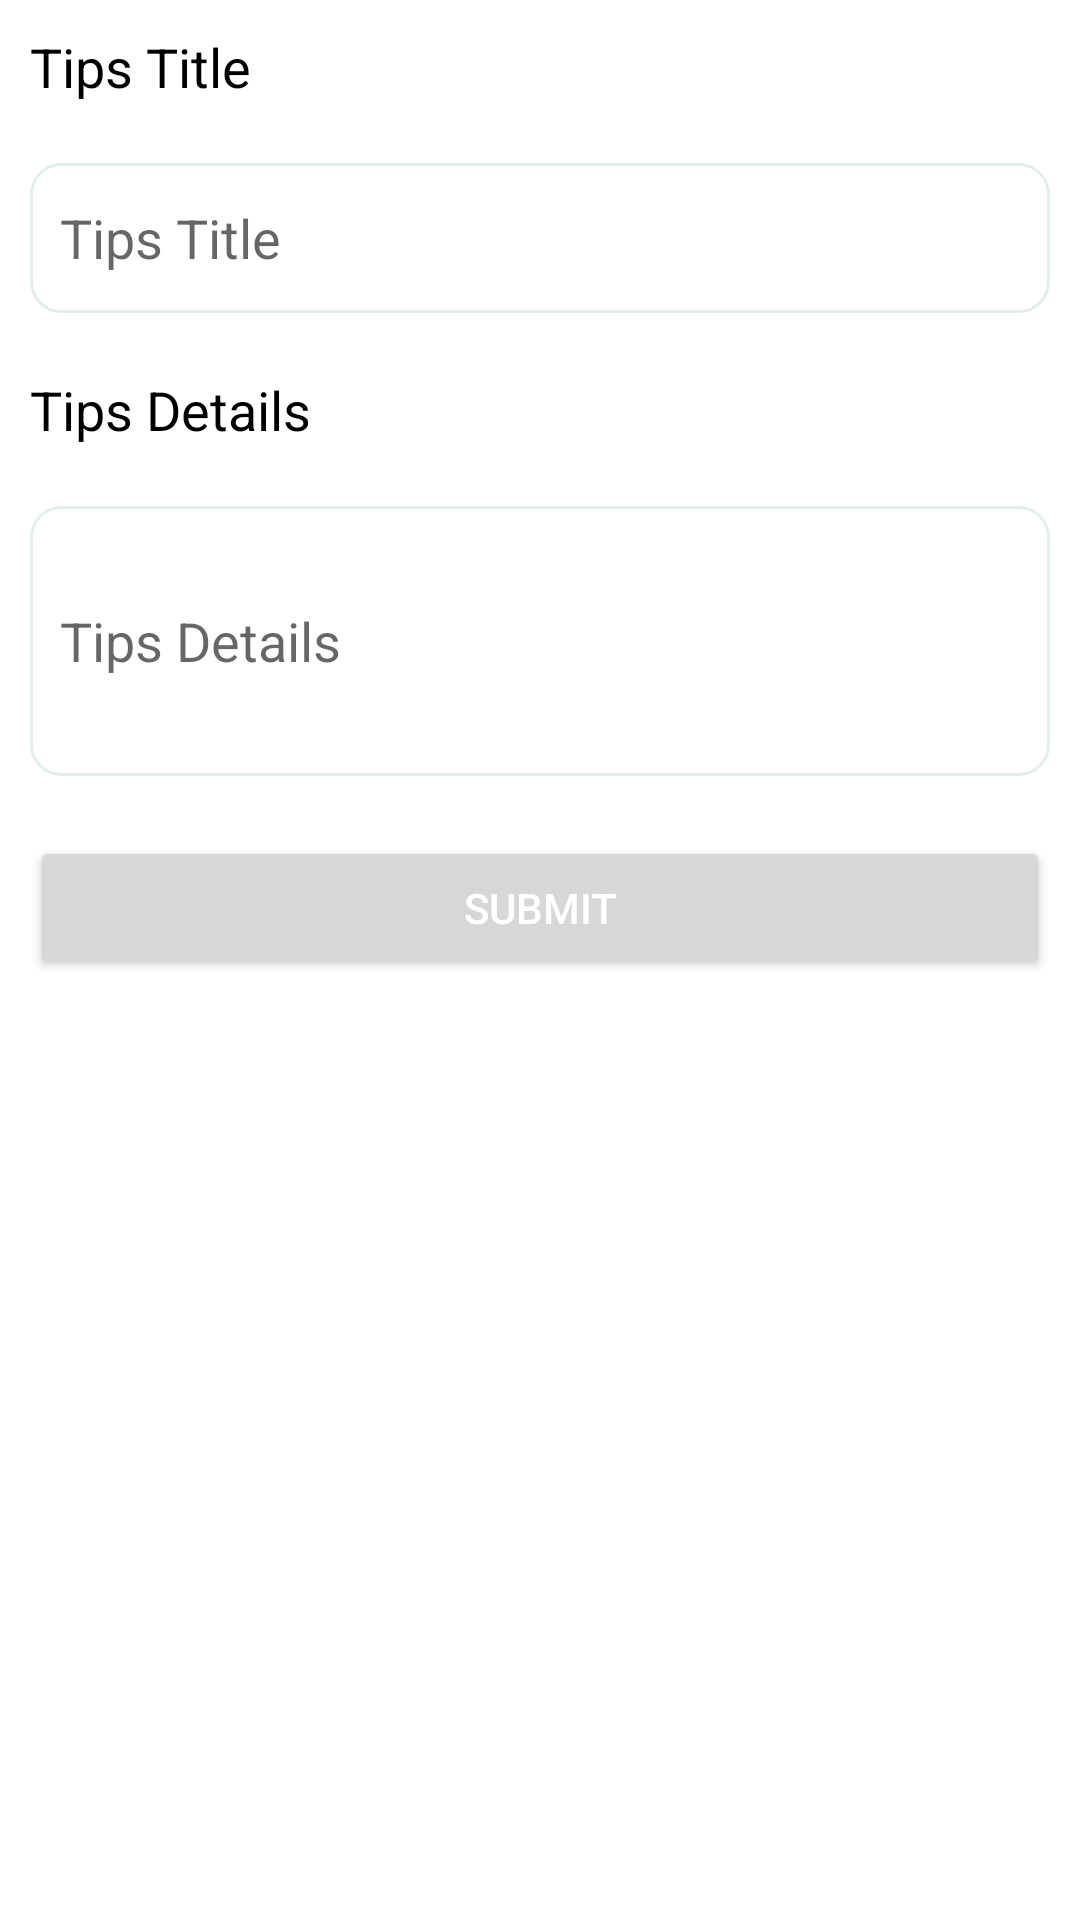

Produce the Android XML layout that renders to this screen, including the resource entries it uses.
<!-- AndroidManifest.xml: application theme Theme.ChasabadADigitalFarmer -->
<!-- res/layout/fragment_tips.xml -->
<?xml version="1.0" encoding="utf-8"?>
<androidx.constraintlayout.widget.ConstraintLayout xmlns:android="http://schemas.android.com/apk/res/android"
    xmlns:tools="http://schemas.android.com/tools"
    android:layout_width="match_parent"
    android:layout_height="match_parent"
    tools:context=".view.fragment.TipsFragment">


    <LinearLayout
        android:layout_width="match_parent"
        android:layout_height="match_parent"
        android:orientation="vertical">

        <TextView
            android:layout_margin="10dp"
            android:id="@+id/textView26"
            android:textColor="@color/black"
            android:textSize="18sp"
            android:layout_width="match_parent"
            android:layout_height="wrap_content"
            android:text="Tips Title" />

        <EditText
            android:id="@+id/tipstitle_text"
            android:layout_width="match_parent"
            android:layout_height="50dp"
            android:background="@drawable/custom_input"
            android:padding="10dp"
            android:layout_margin="10dp"
            android:ems="10"
            android:inputType="textPersonName"
            android:hint="Tips Title" />

        <TextView
            android:textColor="@color/black"
            android:textSize="18sp"
            android:layout_margin="10dp"
            android:id="@+id/textView28"
            android:layout_width="match_parent"
            android:layout_height="wrap_content"
            android:text="Tips Details" />

        <EditText
            android:id="@+id/tipsDetails_text"
            android:layout_width="match_parent"
            android:layout_height="90dp"
            android:background="@drawable/custom_input"
            android:padding="10dp"
            android:layout_margin="10dp"
            android:ems="10"
            android:inputType="textPersonName"
            android:hint="Tips Details" />

        <Button
            android:layout_margin="10dp"
            android:textColor="@color/white"
            android:id="@+id/tipssubmit_btn"
            android:layout_width="match_parent"
            android:layout_height="wrap_content"
            android:text="@string/submit_btn_text" />

        <ProgressBar
            android:visibility="invisible"
            android:id="@+id/tips_progressBar"
            style="?android:attr/progressBarStyle"
            android:layout_width="match_parent"
            android:layout_height="wrap_content" />

    </LinearLayout>
</androidx.constraintlayout.widget.ConstraintLayout>
<!-- resources referenced by this layout -->
<resources>
  <color name="black">#FF000000</color>
  <color name="white">#FFFFFFFF</color>
  <!-- drawable custom_input (drawable) -->
  <?xml version="1.0" encoding="utf-8"?>
  <selector xmlns:android="http://schemas.android.com/apk/res/android">
  
      <item android:state_enabled="true"
          android:state_focused="true">
          <shape android:shape="rectangle">
              <solid android:color="@color/white"/>
              <corners android:radius="10dp"/>
              <stroke android:color="@color/colorPrimary" android:width="1dp"/>
          </shape>
      </item>
  
      <item android:state_enabled="true">
          <shape android:shape="rectangle">
              <solid android:color="@color/white"/>
              <corners android:radius="10dp"/>
              <stroke android:color="@color/colorAccent" android:width="1dp"/>
          </shape>
      </item>
  
  </selector>
  <string name="submit_btn_text">Submit</string>
  <style name="Theme.ChasabadADigitalFarmer" parent="Theme.MaterialComponents.Light.NoActionBar">
          
          <item name="colorPrimary">@color/colorPrimary</item>
          <item name="colorPrimaryVariant">@color/colorPrimaryDark</item>
          <item name="colorOnPrimary">@color/black</item>
          
          <item name="colorSecondary">@color/teal_200</item>
          <item name="colorSecondaryVariant">@color/teal_700</item>
          <item name="colorOnSecondary">@color/colorPrimary</item>
          
          <item name="android:statusBarColor" tools:targetApi="l">?attr/colorPrimaryVariant</item>
          
  
  
  
          <item name="android:windowFullscreen">true</item>
      </style>
  <color name="colorPrimary">#3A5F0B</color>
  <color name="colorAccent">#E2EFEE</color>
  <color name="colorPrimaryDark">#005502</color>
  <color name="teal_200">#FF03DAC5</color>
  <color name="teal_700">#FF018786</color>
</resources>
